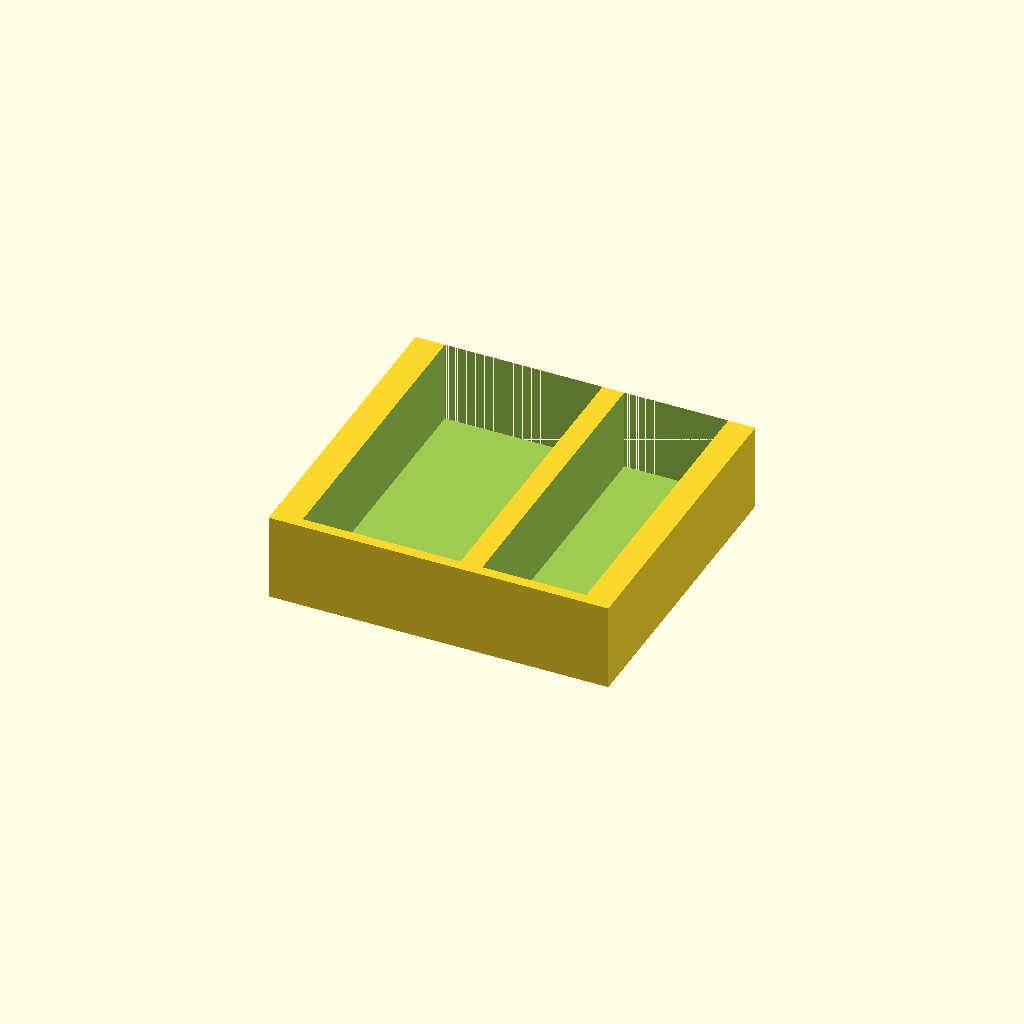
Cell 1: the model at its default parameters.
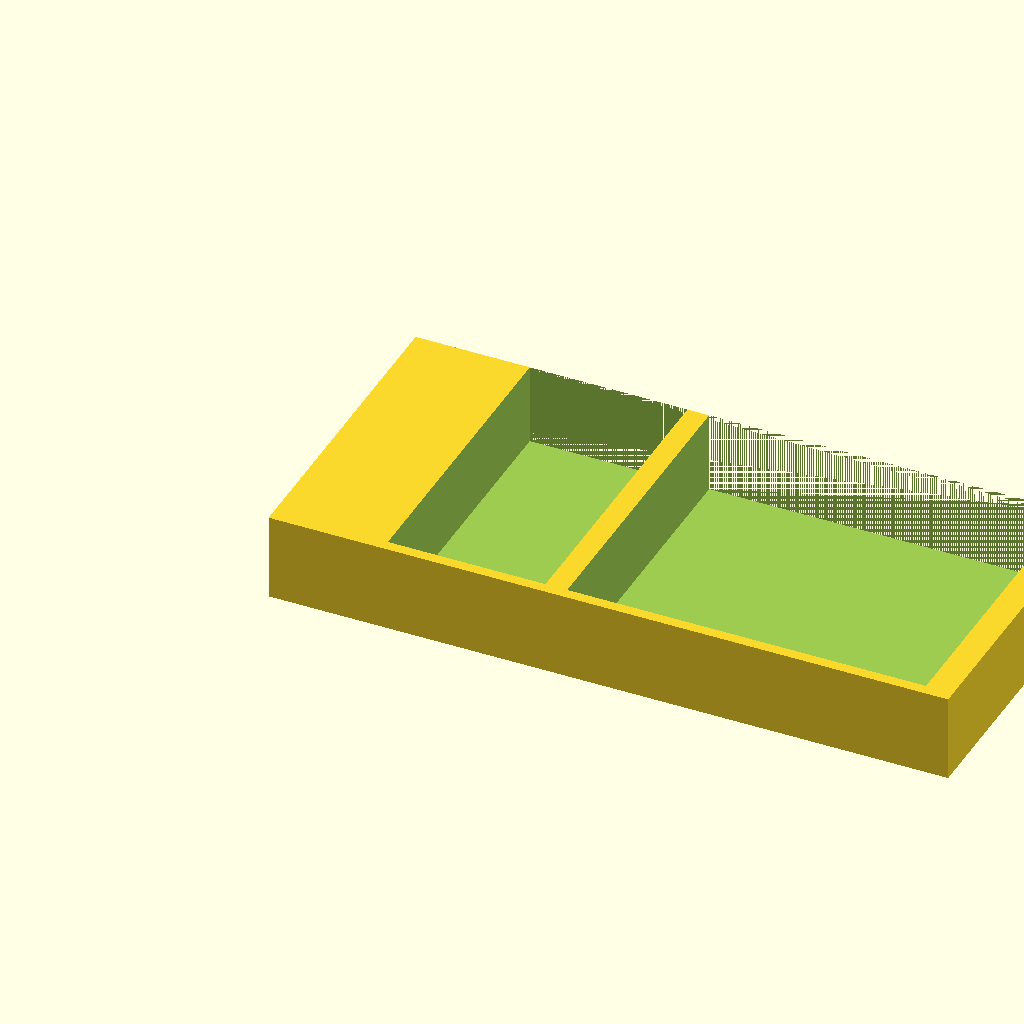
Cell 2: the same model with L = 125.
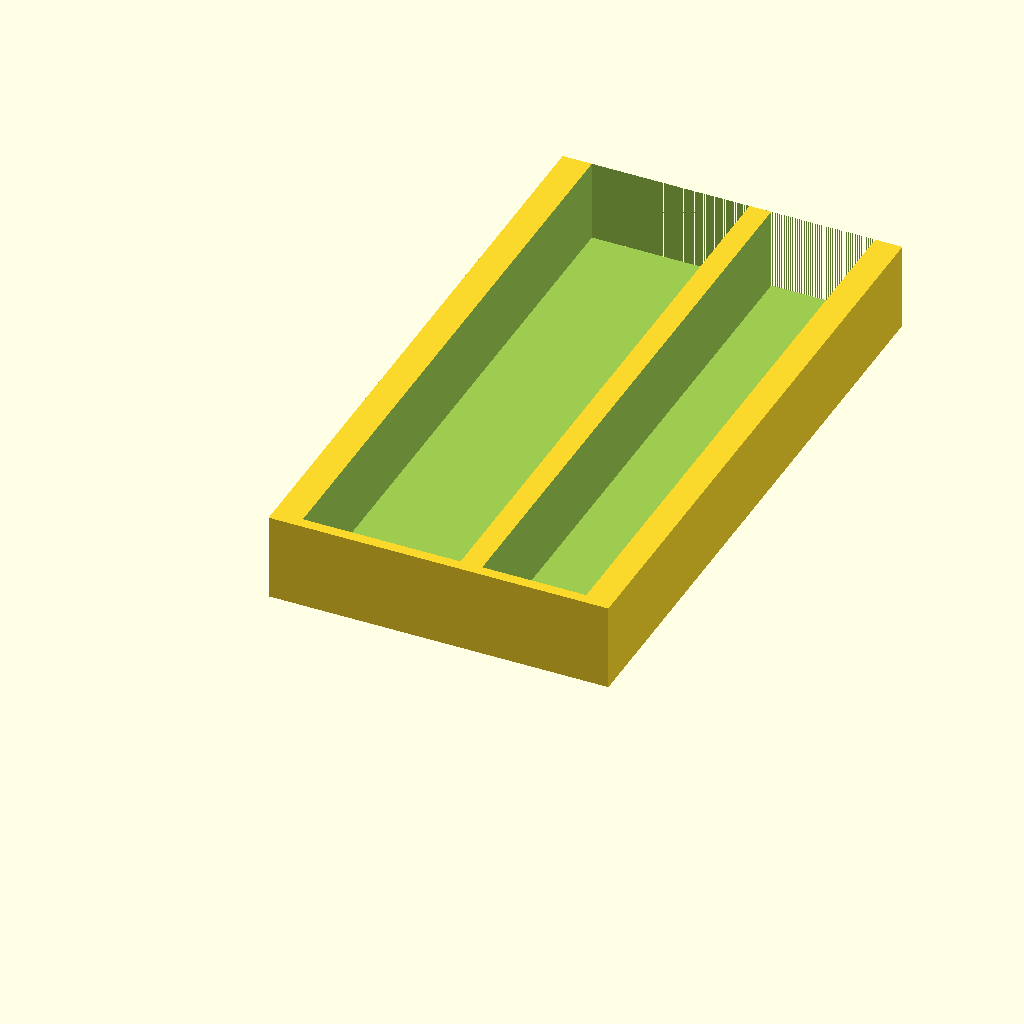
Cell 3: the same model with l = 116.
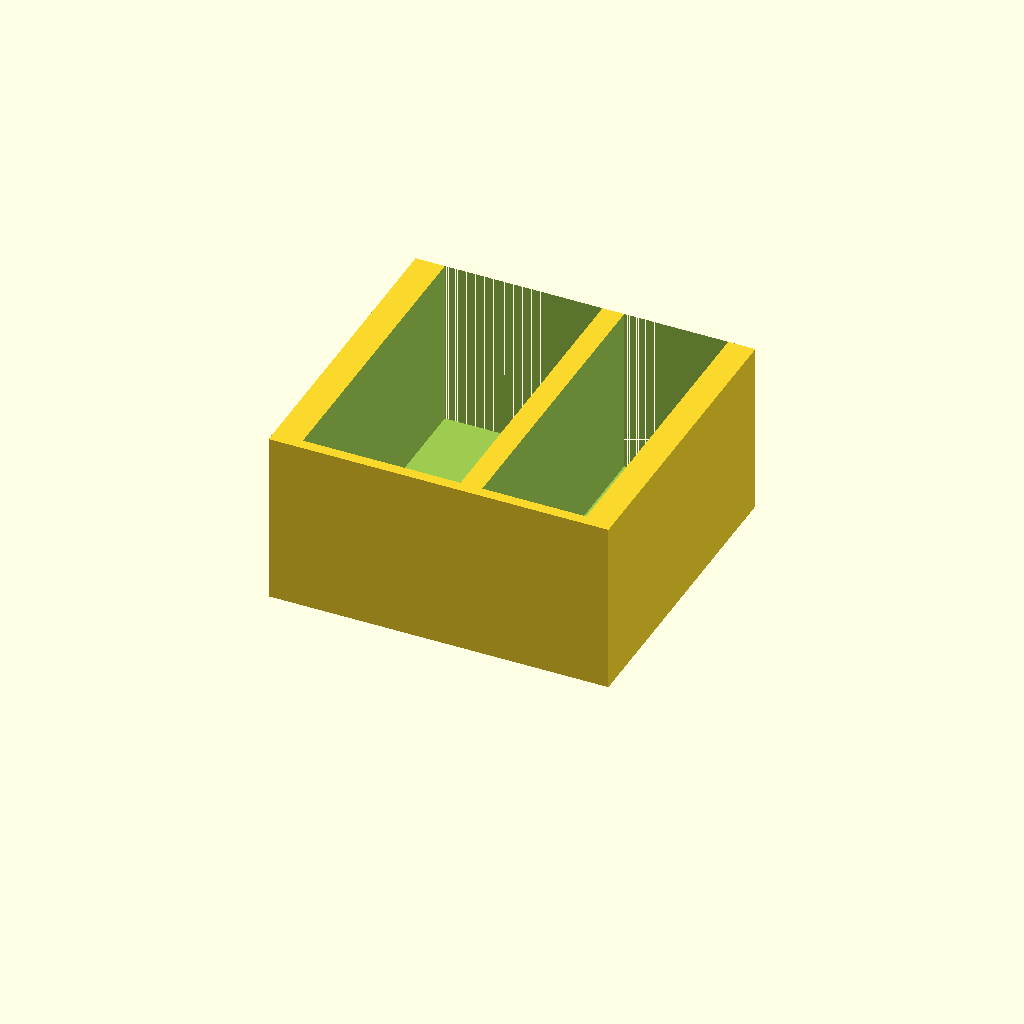
Cell 4 — h set to 32, the other parameters unchanged.
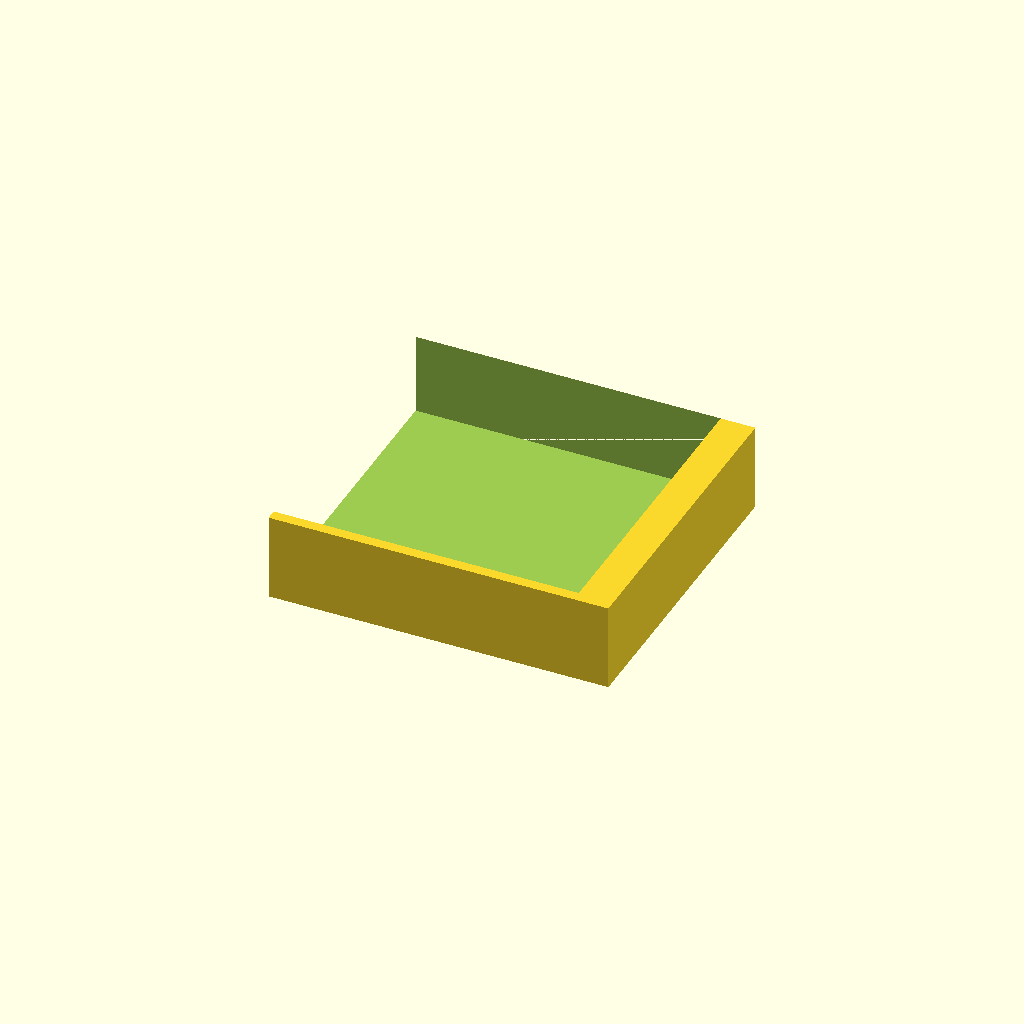
Cell 5: the same model with lipoL = 58.
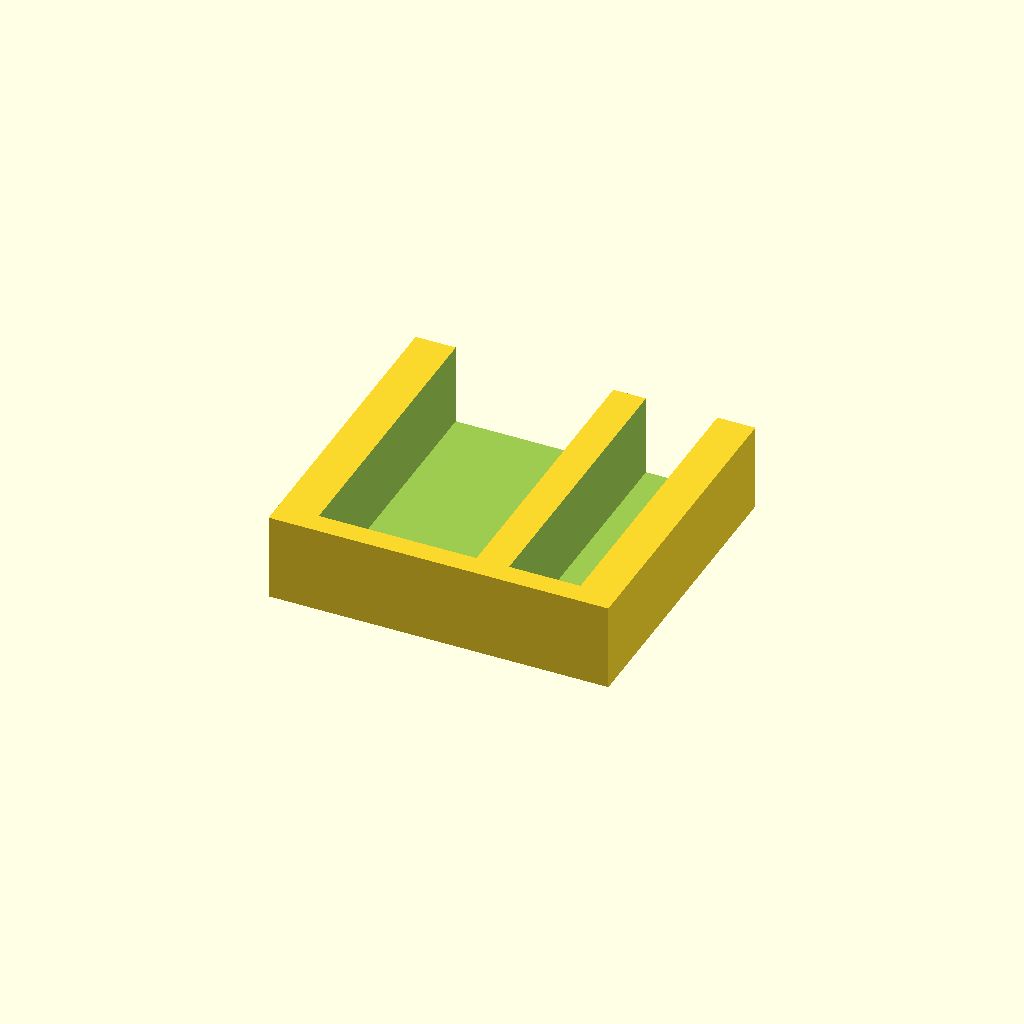
Cell 6: wallThickness = 4 (everything else at default).
One fixed orthographic camera (rotation 55°, 0°, 25°; colour scheme Cornfield) for every cell.
Source of the model, inputs/thingiverse/thing-2960872/files/T8SGV2LipoHolder.scad:
//Socket size
L=62.5;
l=58;
h=16;

//Lipo size
lipol=l-2;
lipoL=29;
lipoh=h;

wallThickness=2;

//hole for connectors
secondaryHolel=(L-lipoL-4*wallThickness)/2;

difference(){
    translate([4,0,0])cube([L,l,h]);
    translate([L-wallThickness-secondaryHolel*1.5+1,wallThickness,1])cube([secondaryHolel*1.5,lipol,lipoh]);
    translate([wallThickness+secondaryHolel/2+wallThickness-1,wallThickness,1])cube([lipoL,lipol,lipoh]);
}
Customizer parameters (derived from the source; name, type, default, range or options):
L: number, default 62.5
l: number, default 58
h: number, default 16
lipoL: number, default 29
wallThickness: number, default 2
